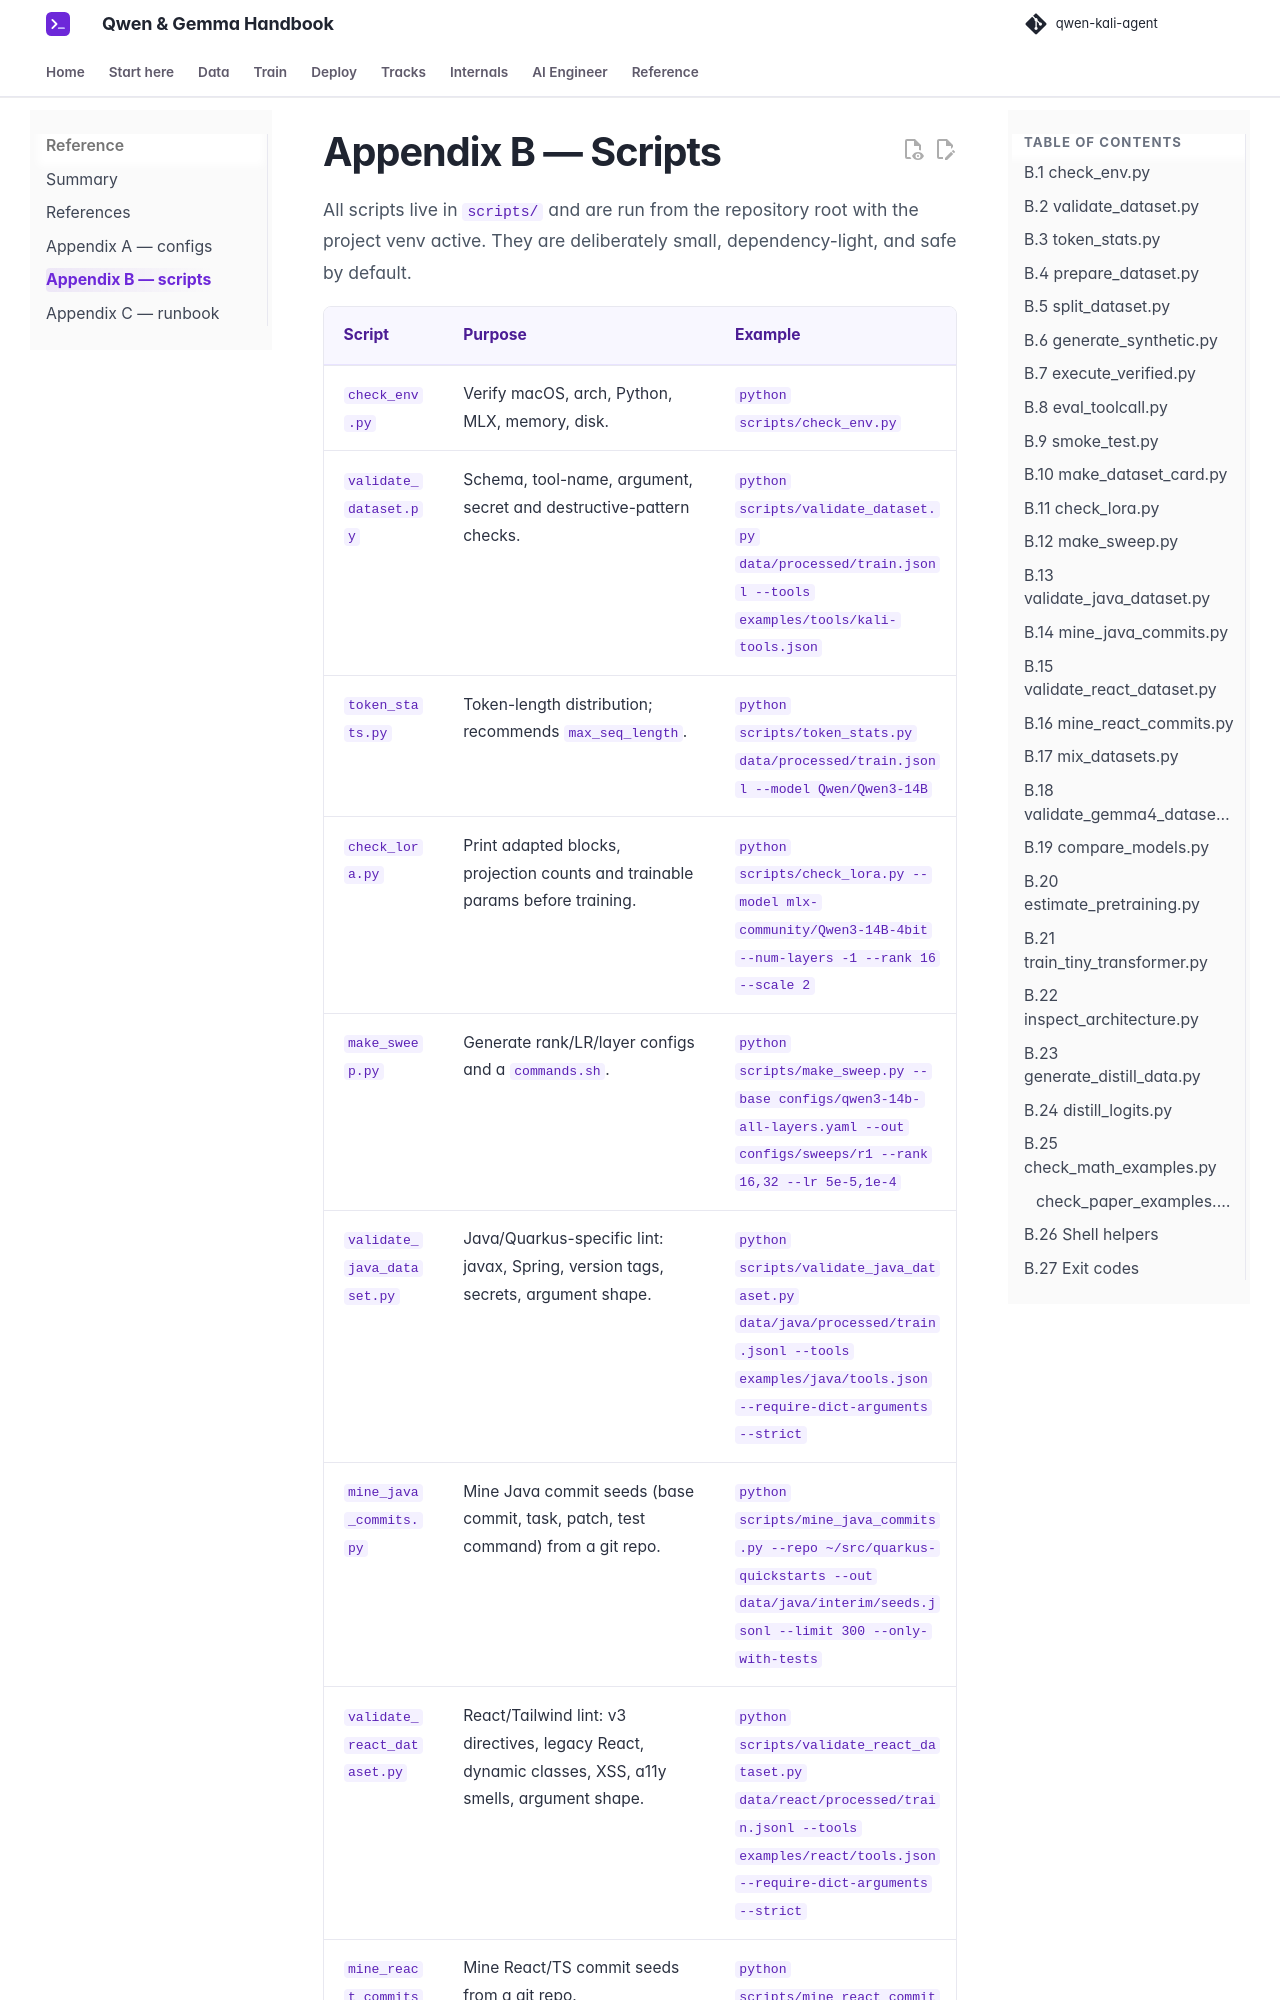

repository: beniaminp/qwen-kali-agent · page: appendix-b-scripts/index.html · generator: mkdocs

# Appendix B — Scripts

All scripts live in `scripts/` and are run from the repository root with the project venv active. They are deliberately small, dependency-light, and safe by default.

| Script | Purpose | Example |
|---|---|---|
| `check_env.py` | Verify macOS, arch, Python, MLX, memory, disk. | `python scripts/check_env.py` |
| `validate_dataset.py` | Schema, tool-name, argument, secret and destructive-pattern checks. | `python scripts/validate_dataset.py data/processed/train.jsonl --tools examples/tools/kali-tools.json` |
| `token_stats.py` | Token-length distribution; recommends `max_seq_length`. | `python scripts/token_stats.py data/processed/train.jsonl --model Qwen/Qwen3-14B` |
| `check_lora.py` | Print adapted blocks, projection counts and trainable params before training. | `python scripts/check_lora.py --model mlx-community/Qwen3-14B-4bit --num-layers -1 --rank 16 --scale 2` |
| `make_sweep.py` | Generate rank/LR/layer configs and a `commands.sh`. | `python scripts/make_sweep.py --base configs/qwen3-14b-all-layers.yaml --out configs/sweeps/r1 --rank 16,32 --lr 5e-5,1e-4` |
| `validate_java_dataset.py` | Java/Quarkus-specific lint: javax, Spring, version tags, secrets, argument shape. | `python scripts/validate_java_dataset.py data/java/processed/train.jsonl --tools examples/java/tools.json --require-dict-arguments --strict` |
| `mine_java_commits.py` | Mine Java commit seeds (base commit, task, patch, test command) from a git repo. | `python scripts/mine_java_commits.py --repo ~/src/quarkus-quickstarts --out data/java/interim/seeds.jsonl --limit 300 --only-with-tests` |
| `validate_react_dataset.py` | React/Tailwind lint: v3 directives, legacy React, dynamic classes, XSS, a11y smells, argument shape. | `python scripts/validate_react_dataset.py data/react/processed/train.jsonl --tools examples/react/tools.json --require-dict-arguments --strict` |
| `mine_react_commits.py` | Mine React/TS commit seeds from a git repo. | `python scripts/mine_react_commits.py --repo ~/src/shadcn-ui/ui --out data/react/interim/seeds.jsonl --limit 300 --only-with-tests` |
| `mix_datasets.py` | Mix track JSONL with weights, convert tool arguments, split deterministically. | `python scr
